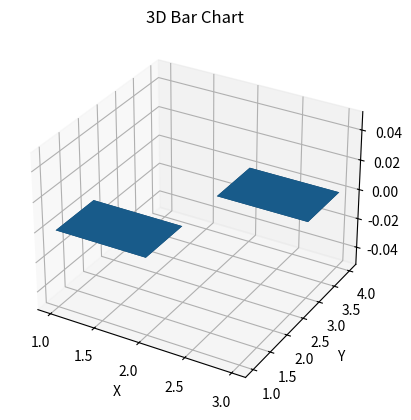

Reproduce this figure in Python.
# # General imports
# import numpy as np
# from matplotlib import pyplot as plt
# import os
# import sys
# import scipy as sp
# import time

# sys.path.append(os.path.dirname(os.path.dirname(__file__)))

# # Own
# from dynamic_models import NavigationSimulator, PlotNavigationResults
# from tests import utils


# data = {
#     "0": {
#         "threshold": 60391,
#         "skm_to_od_duration": 3,
#         "duration": 6,
#         "model": {
#             "dynamic": {
#                 "model_type": "high_fidelity",
#                 "model_name": "point_mass",
#                 "model_number": 0
#             },
#             "truth": {
#                 "model_type": "high_fidelity",
#                 "model_name": "point_mass",
#                 "model_number": 0
#             }
#         },
#         "history": {
#             "0": {
#                 "design_vector": [
#                     1, 2
#                 ],
#                 "objective_function": 0.09064449209356919
#             },
#             "1": {
#                 "design_vector": [
#                     3, 4
#                 ],
#                 "objective_function": 0.99064449209356919
#             }
#         },
#         "optim": {
#             "x_optim": [
#                 0.8499999999999996
#             ],
#             "x_observation_windows": [
#                 [
#                     60390,
#                     60391
#                 ],
#                 [
#                     60394.0,
#                     60394.85
#                 ]
#             ],
#             "x_skm_epochs": [
#                 60391,
#                 60394.85
#             ]
#         }
#     },
#     "1": {
#         "threshold": 60391,
#         "skm_to_od_duration": 3,
#         "duration": 6,
#         "model": {
#             "dynamic": {
#                 "model_type": "high_fidelity",
#                 "model_name": "point_mass",
#                 "model_number": 0
#             },
#             "truth": {
#                 "model_type": "high_fidelity",
#                 "model_name": "point_mass",
#                 "model_number": 0
#             }
#         },
#         "history": {
#             "0": {
#                 "design_vector": [
#                     5, 6
#                 ],
#                 "objective_function": 0.09767742658730819
#             },
#             "1": {
#                 "design_vector": [
#                     7, 8
#                 ],
#                 "objective_function": 0.09664449209356919
#             }
#         },
#         "optim": {
#             "x_optim": [
#                 1.0
#             ],
#             "x_observation_windows": [
#                 [
#                     60390,
#                     60391
#                 ],
#                 [
#                     60394.0,
#                     60395.0
#                 ]
#             ],
#             "x_skm_epochs": [
#                 60391,
#                 60395.0
#             ]
#         }
#     }
# }

# # print(history_values)

# def test():

#     combined_data = {}

#     for key, value in data.items():
#         design_vector = []
#         objective_function = []

#         # Extract design vector and objective function from each dictionary
#         for history_key, history_value in value["history"].items():
#             design_vector.append(history_value["design_vector"])
#             objective_function.append(history_value["objective_function"])

#         # Add combined data to the new dictionary
#         combined_data[key] = {
#             "design_vector": design_vector,
#             "objective_function": objective_function
#         }

#     print(combined_data)

#     utils.save_dicts_to_folder(dicts=[combined_data], labels=["test123"])
#     mc_test = utils.get_monte_carlo_stats_dict(data_dict=combined_data)
#     print(mc_test)
#     utils.save_dicts_to_folder(dicts=[mc_test], labels=["mc_test123"])

# test()



# import numpy as np

# data = {
#     "0": {
#         "design_vector": [
#             [1, 2, 5],
#             [3, 4, 7]
#         ],
#         "objective_function": [
#             0.09064449209356919,
#             0.9906444920935692,
#             0.9906444920935692
#         ]
#     },
#     "1": {
#         "design_vector": [
#             [2, 3],
#             [4, 5]
#         ],
#         "objective_function": [
#             0.09123456789012345,
#             0.9912345678901234
#         ]
#     }
# }

# result = {}

# for key, value in data.items():
#     result[key] = {
#         "design_vector": {
#             "mean": np.mean(value["design_vector"], axis=0).tolist(),
#             "std_dev": np.std(value["design_vector"], axis=0).tolist()
#         },
#         "objective_function": {
#             "mean": np.mean(value["objective_function"]),
#             "std_dev": np.std(value["objective_function"])
#         }
#     }

# print(result)



# result = utils.get_monte_carlo_stats_dict(data)

# print(result)







import numpy as np
import matplotlib.pyplot as plt
from mpl_toolkits.mplot3d import Axes3D

# Data
data = [[1, 1], [2, 3]]

# Extract x and y values
x_values = [point[0] for point in data]
y_values = [point[1] for point in data]
z_values = np.zeros_like(x_values)  # Z-values are set to 0

# Create figure and 3D axis
fig = plt.figure()
ax = fig.add_subplot(111, projection='3d')

# Create 3D bars
ax.bar3d(x_values, y_values, z_values, 1, 1, z_values)

# Set labels and title
ax.set_xlabel('X')
ax.set_ylabel('Y')
ax.set_zlabel('Z')
ax.set_title('3D Bar Chart')

# Show plot
plt.show()
